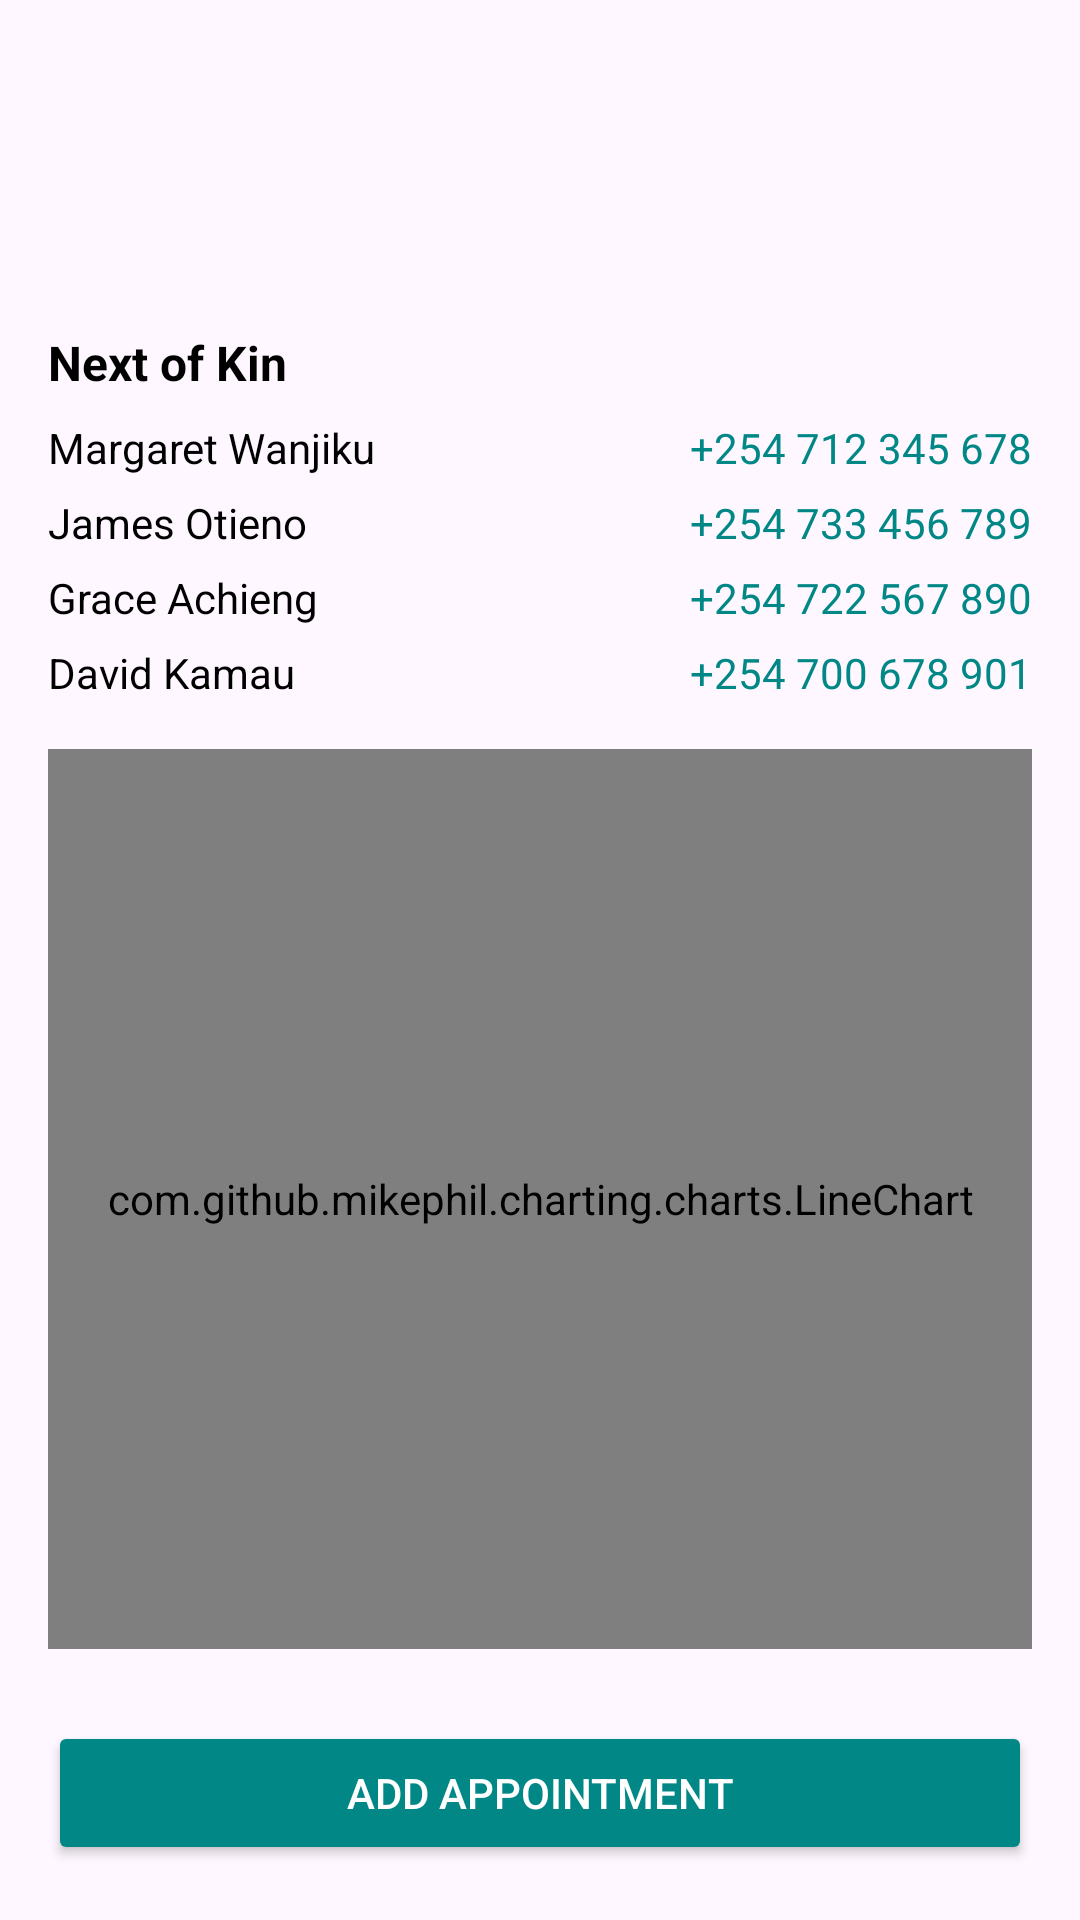

Android layout source for this screen:
<!-- AndroidManifest.xml: application theme Theme.SentimentVision -->
<!-- res/layout/activity_therapist_view_patient.xml -->
<?xml version="1.0" encoding="utf-8"?>
<ScrollView xmlns:android="http://schemas.android.com/apk/res/android"
    android:layout_width="match_parent"
    android:layout_height="match_parent"
    android:padding="16dp"
    android:fillViewport="true">

    <LinearLayout
        android:orientation="vertical"
        android:layout_width="match_parent"
        android:layout_height="wrap_content">

        <com.google.android.material.textview.MaterialTextView
            android:id="@+id/textName"
            android:textSize="22sp"
            android:textStyle="bold"
            android:textColor="@color/black"
            android:layout_marginBottom="4dp"
            android:layout_width="wrap_content"
            android:layout_height="wrap_content" />

        <com.google.android.material.textview.MaterialTextView
            android:id="@+id/textSentiment"
            android:textSize="16sp"
            android:textColor="@color/teal_700"
            android:layout_marginBottom="4dp"
            android:layout_width="wrap_content"
            android:layout_height="wrap_content" />

        <com.google.android.material.textview.MaterialTextView
            android:id="@+id/textSummary"
            android:textSize="14sp"
            android:textColor="@color/darker_gray"
            android:layout_marginBottom="16dp"
            android:layout_width="wrap_content"
            android:layout_height="wrap_content" />

        
        <com.google.android.material.textview.MaterialTextView
            android:text="Next of Kin"
            android:textSize="16sp"
            android:textStyle="bold"
            android:textColor="@color/black"
            android:layout_marginBottom="8dp"
            android:layout_width="wrap_content"
            android:layout_height="wrap_content" />

        
        <LinearLayout
            android:orientation="horizontal"
            android:layout_width="match_parent"
            android:layout_height="wrap_content"
            android:layout_marginBottom="6dp">
            <com.google.android.material.textview.MaterialTextView
                android:text="Margaret Wanjiku"
                android:textSize="14sp"
                android:textColor="@color/black"
                android:layout_width="0dp"
                android:layout_weight="1"
                android:layout_height="wrap_content" />
            <com.google.android.material.textview.MaterialTextView
                android:text="+254 712 345 678"
                android:textSize="14sp"
                android:textColor="@color/teal_700"
                android:layout_width="wrap_content"
                android:layout_height="wrap_content" />
        </LinearLayout>

        
        <LinearLayout
            android:orientation="horizontal"
            android:layout_width="match_parent"
            android:layout_height="wrap_content"
            android:layout_marginBottom="6dp">
            <com.google.android.material.textview.MaterialTextView
                android:text="James Otieno"
                android:textSize="14sp"
                android:textColor="@color/black"
                android:layout_width="0dp"
                android:layout_weight="1"
                android:layout_height="wrap_content" />
            <com.google.android.material.textview.MaterialTextView
                android:text="+254 733 456 789"
                android:textSize="14sp"
                android:textColor="@color/teal_700"
                android:layout_width="wrap_content"
                android:layout_height="wrap_content" />
        </LinearLayout>

        
        <LinearLayout
            android:orientation="horizontal"
            android:layout_width="match_parent"
            android:layout_height="wrap_content"
            android:layout_marginBottom="6dp">
            <com.google.android.material.textview.MaterialTextView
                android:text="Grace Achieng"
                android:textSize="14sp"
                android:textColor="@color/black"
                android:layout_width="0dp"
                android:layout_weight="1"
                android:layout_height="wrap_content" />
            <com.google.android.material.textview.MaterialTextView
                android:text="+254 722 567 890"
                android:textSize="14sp"
                android:textColor="@color/teal_700"
                android:layout_width="wrap_content"
                android:layout_height="wrap_content" />
        </LinearLayout>

        
        <LinearLayout
            android:orientation="horizontal"
            android:layout_width="match_parent"
            android:layout_height="wrap_content"
            android:layout_marginBottom="16dp">
            <com.google.android.material.textview.MaterialTextView
                android:text="David Kamau"
                android:textSize="14sp"
                android:textColor="@color/black"
                android:layout_width="0dp"
                android:layout_weight="1"
                android:layout_height="wrap_content" />
            <com.google.android.material.textview.MaterialTextView
                android:text="+254 700 678 901"
                android:textSize="14sp"
                android:textColor="@color/teal_700"
                android:layout_width="wrap_content"
                android:layout_height="wrap_content" />
        </LinearLayout>

        <com.github.mikephil.charting.charts.LineChart
            android:id="@+id/lineChart"
            android:layout_width="match_parent"
            android:layout_height="300dp"
            android:layout_marginBottom="24dp"/>

        <Button
            android:id="@+id/btnAddAppointment"
            android:layout_width="match_parent"
            android:layout_height="wrap_content"
            android:text="Add Appointment"
            android:backgroundTint="@color/teal_700"
            android:textColor="@android:color/white" />
    </LinearLayout>
</ScrollView>
<!-- resources referenced by this layout -->
<resources>
  <color name="black">#000000</color>
  <color name="darker_gray">#A9A9A9</color>
  <color name="teal_700">#018786</color>
  <style name="Theme.SentimentVision" parent="Theme.Material3.DayNight.NoActionBar">
          
          <item name="colorPrimary">@color/purple_500</item>
          <item name="colorPrimaryContainer">@color/purple_700</item>
          <item name="colorSecondary">@color/teal_200</item>
          <item name="android:statusBarColor" tools:targetApi="l">@android:color/transparent</item>
      </style>
  <color name="purple_500">#6200EE</color>
  <color name="purple_700">#3700B3</color>
  <color name="teal_200">#03DAC5</color>
</resources>
